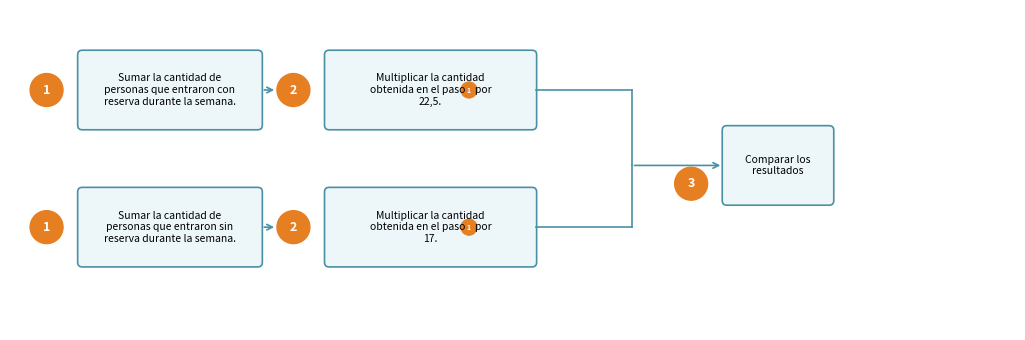

Reproduce this figure in Python.
# -*- coding: utf-8 -*-
"""
Diagrama de Flujo - Proceso de Recaudación Sitio Turístico
Versión Python/matplotlib v4 - Círculos pequeños mejor posicionados
Compatible con R-exams (reticulate)
"""

import matplotlib.pyplot as plt
from matplotlib.patches import FancyBboxPatch, Circle

def generar_diagrama_flujo(precio_reserva=22.5, precio_sin_reserva=17,
                           output_file="python_output_v4.png"):
    """
    Genera el diagrama de flujo del proceso de recaudación.
    """

    # Formatear precios con coma decimal (español)
    precio_reserva_fmt = str(precio_reserva).replace('.', ',')
    precio_sin_reserva_fmt = str(precio_sin_reserva).replace('.', ',')

    # Crear figura
    fig, ax = plt.subplots(1, 1, figsize=(11, 3.5))
    ax.set_xlim(0, 11)
    ax.set_ylim(0, 3.5)
    ax.set_aspect('equal')
    ax.axis('off')

    # Colores
    color_caja = '#EDF7FA'
    color_borde = '#4A90A4'
    color_circulo = '#E67E22'
    color_flecha = '#4A90A4'

    def crear_caja(x, y, width, height, texto):
        caja = FancyBboxPatch((x, y), width, height,
                               boxstyle="round,pad=0.01,rounding_size=0.05",
                               facecolor=color_caja,
                               edgecolor=color_borde,
                               linewidth=1.2)
        ax.add_patch(caja)
        ax.text(x + width/2, y + height/2, texto,
                ha='center', va='center', fontsize=7.5,
                multialignment='center', linespacing=1.2)

    def crear_circulo(x, y, numero, radius=0.18):
        circulo = Circle((x, y), radius, facecolor=color_circulo,
                         edgecolor=color_circulo, linewidth=1)
        ax.add_patch(circulo)
        ax.text(x, y, str(numero), ha='center', va='center',
                fontsize=9, fontweight='bold', color='white')

    def crear_circulo_peq(x, y, numero, radius=0.09):
        circulo = Circle((x, y), radius, facecolor=color_circulo,
                         edgecolor=color_circulo, linewidth=0.5)
        ax.add_patch(circulo)
        ax.text(x, y, str(numero), ha='center', va='center',
                fontsize=5, fontweight='bold', color='white')

    # Posiciones Y
    y_superior = 2.2
    y_inferior = 0.7
    y_medio = (y_superior + y_inferior) / 2 + 0.35

    # Dimensiones cajas
    ancho_caja1 = 2.0
    alto_caja = 0.85
    ancho_caja2 = 2.3
    ancho_caja3 = 1.2

    # === FILA SUPERIOR ===
    crear_circulo(0.4, y_superior + alto_caja/2, 1)

    x1_sup = 0.75
    crear_caja(x1_sup, y_superior, ancho_caja1, alto_caja,
               "Sumar la cantidad de\npersonas que entraron con\nreserva durante la semana.")

    crear_circulo(3.1, y_superior + alto_caja/2, 2)

    x2_sup = 3.45
    crear_caja(x2_sup, y_superior, ancho_caja2, alto_caja,
               f"Multiplicar la cantidad\nobtenida en el paso    por\n{precio_reserva_fmt}.")
    # Círculo pequeño "1" - después de "paso" y antes de "por"
    crear_circulo_peq(x2_sup + ancho_caja2/2 + 0.42, y_superior + alto_caja/2, 1)

    # === FILA INFERIOR ===
    crear_circulo(0.4, y_inferior + alto_caja/2, 1)

    crear_caja(x1_sup, y_inferior, ancho_caja1, alto_caja,
               "Sumar la cantidad de\npersonas que entraron sin\nreserva durante la semana.")

    crear_circulo(3.1, y_inferior + alto_caja/2, 2)

    crear_caja(x2_sup, y_inferior, ancho_caja2, alto_caja,
               f"Multiplicar la cantidad\nobtenida en el paso    por\n{precio_sin_reserva_fmt}.")
    # Círculo pequeño "1" - después de "paso" y antes de "por"
    crear_circulo_peq(x2_sup + ancho_caja2/2 + 0.42, y_inferior + alto_caja/2, 1)

    # === PASO 3 ===
    x3 = 7.8
    crear_caja(x3, y_medio - alto_caja/2, ancho_caja3, alto_caja,
               "Comparar los\nresultados")
    crear_circulo(7.45, y_medio - 0.2, 3)

    # === FLECHAS ===
    ax.annotate('', xy=(2.92, y_superior + alto_caja/2),
                xytext=(x1_sup + ancho_caja1, y_superior + alto_caja/2),
                arrowprops=dict(arrowstyle='->', color=color_flecha, lw=1.2))

    ax.annotate('', xy=(2.92, y_inferior + alto_caja/2),
                xytext=(x1_sup + ancho_caja1, y_inferior + alto_caja/2),
                arrowprops=dict(arrowstyle='->', color=color_flecha, lw=1.2))

    x_conv = 6.8
    ax.plot([x2_sup + ancho_caja2, x_conv], [y_superior + alto_caja/2]*2, color=color_flecha, lw=1.2)
    ax.plot([x_conv]*2, [y_superior + alto_caja/2, y_medio], color=color_flecha, lw=1.2)
    ax.plot([x2_sup + ancho_caja2, x_conv], [y_inferior + alto_caja/2]*2, color=color_flecha, lw=1.2)
    ax.plot([x_conv]*2, [y_inferior + alto_caja/2, y_medio], color=color_flecha, lw=1.2)
    ax.annotate('', xy=(x3, y_medio), xytext=(x_conv, y_medio),
                arrowprops=dict(arrowstyle='->', color=color_flecha, lw=1.2))

    plt.tight_layout()
    plt.savefig(output_file, dpi=150, bbox_inches='tight', facecolor='white', edgecolor='none')
    plt.close()
    return output_file

if __name__ == "__main__":
    output = generar_diagrama_flujo(22.5, 17, "python_output_v4.png")
    print(f"Diagrama generado: {output}")
